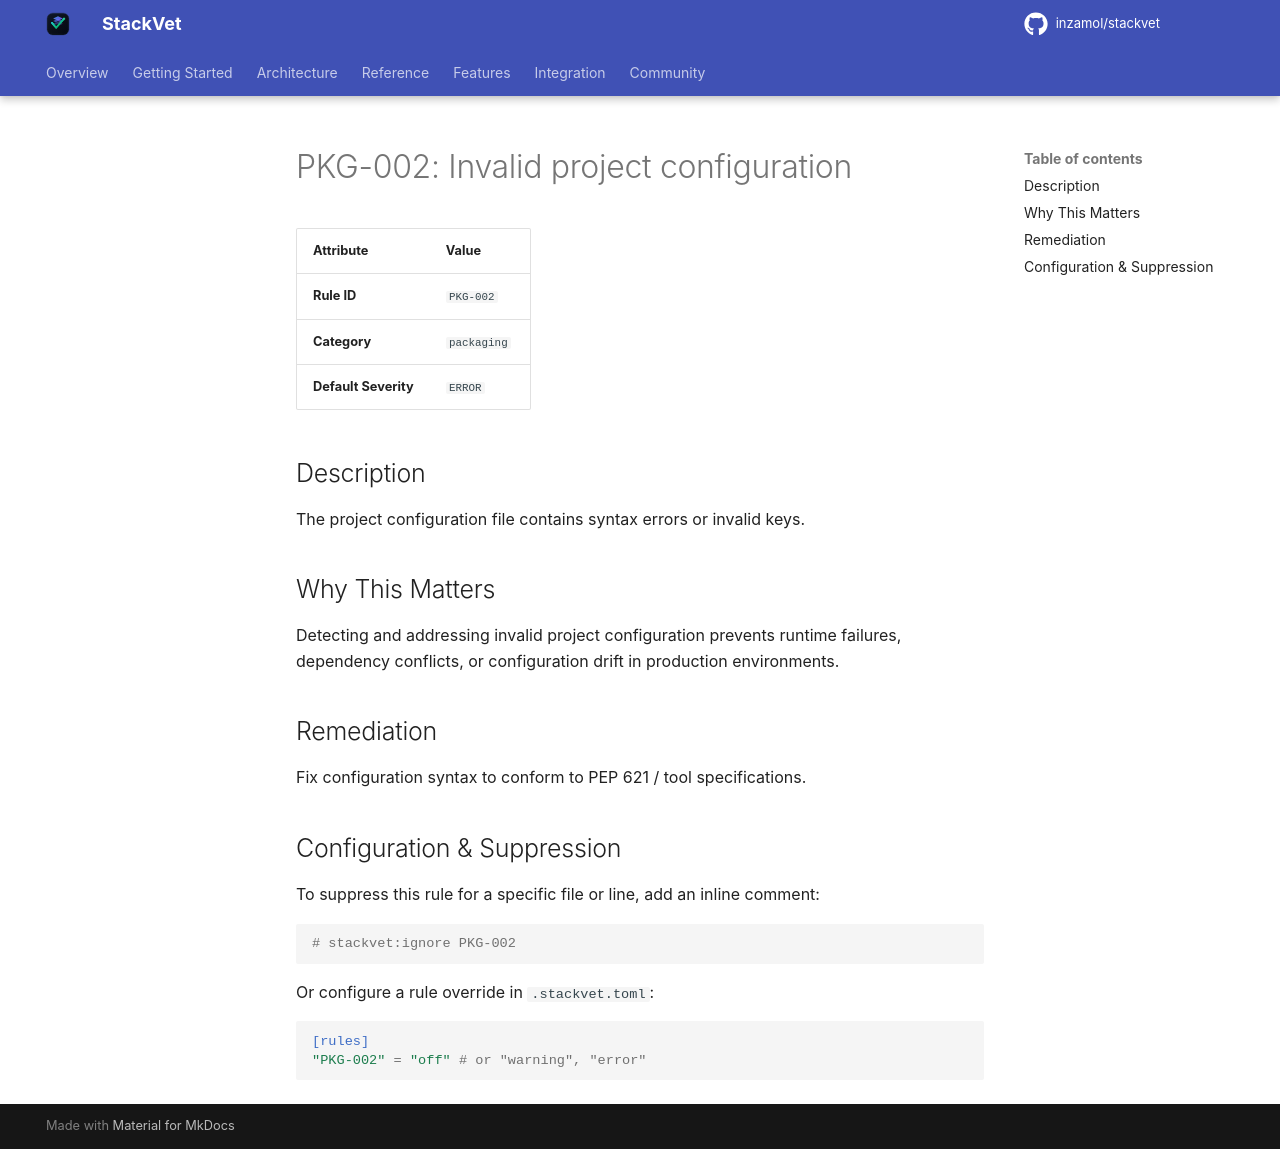

repository: inzamol/stackvet · page: rules/PKG-002/index.html · generator: mkdocs

# PKG-002: Invalid project configuration

| Attribute | Value |
|-----------|-------|
| **Rule ID** | `PKG-002` |
| **Category** | `packaging` |
| **Default Severity** | `ERROR` |

## Description
The project configuration file contains syntax errors or invalid keys.

## Why This Matters
Detecting and addressing invalid project configuration prevents runtime failures, dependency conflicts, or configuration drift in production environments.

## Remediation
Fix configuration syntax to conform to PEP 621 / tool specifications.

## Configuration & Suppression
To suppress this rule for a specific file or line, add an inline comment:

```python
# stackvet:ignore PKG-002
```

Or configure a rule override in `.stackvet.toml`:

```toml
[rules]
"PKG-002" = "off" # or "warning", "error"
```
